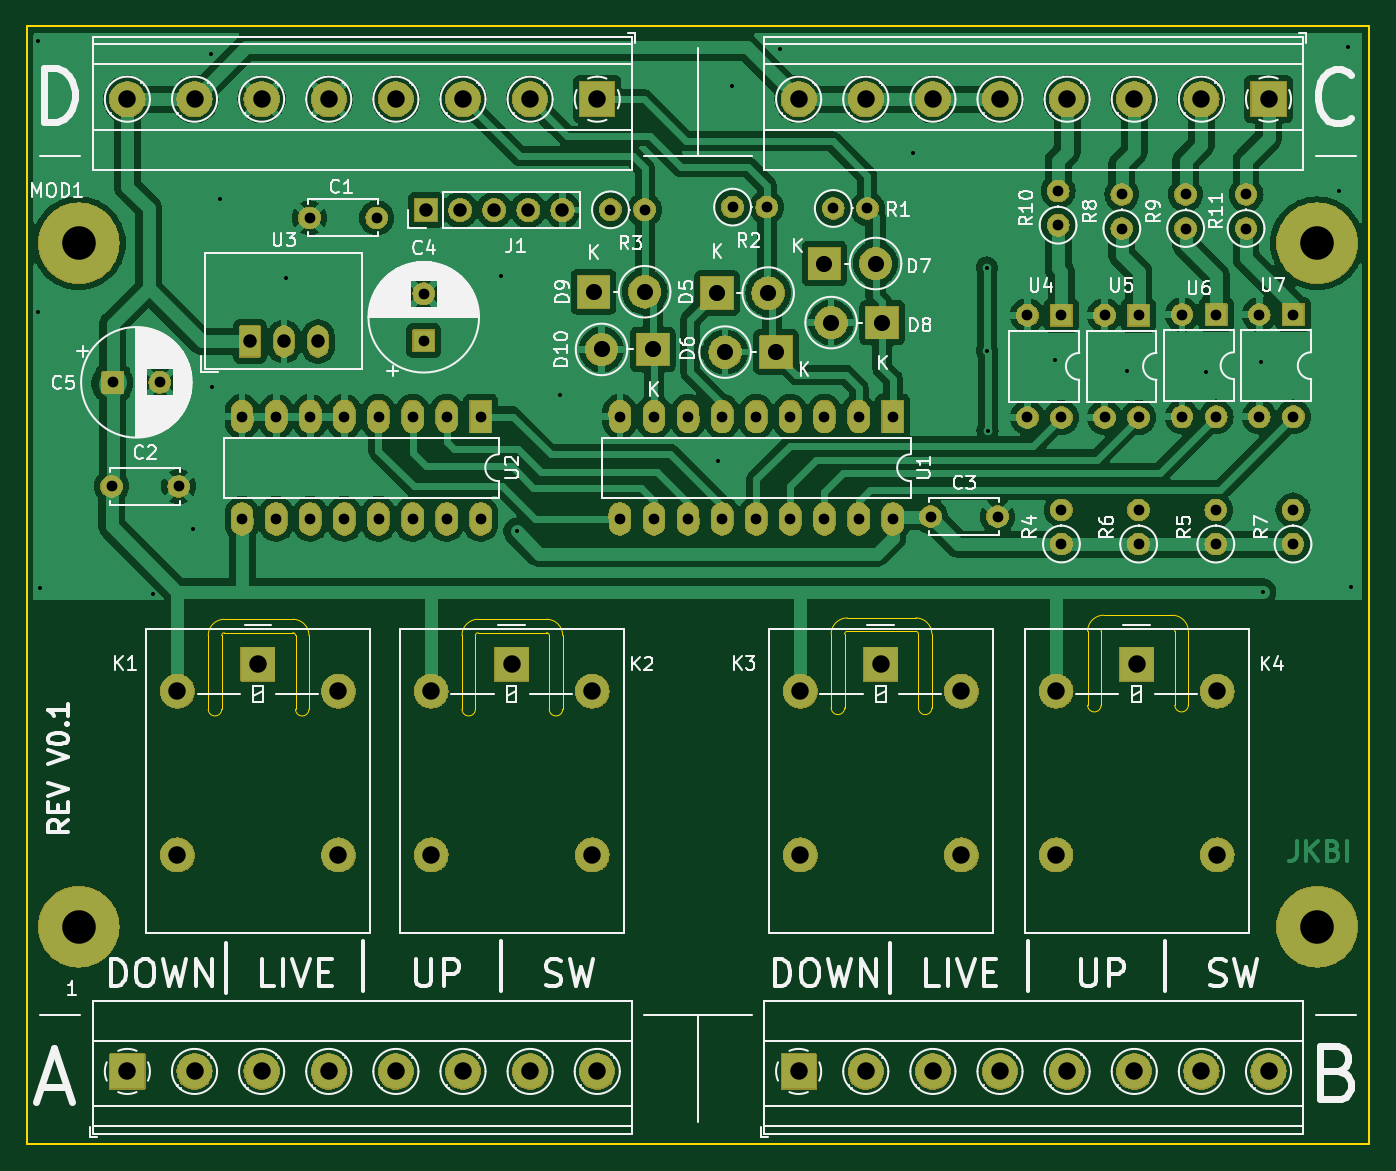
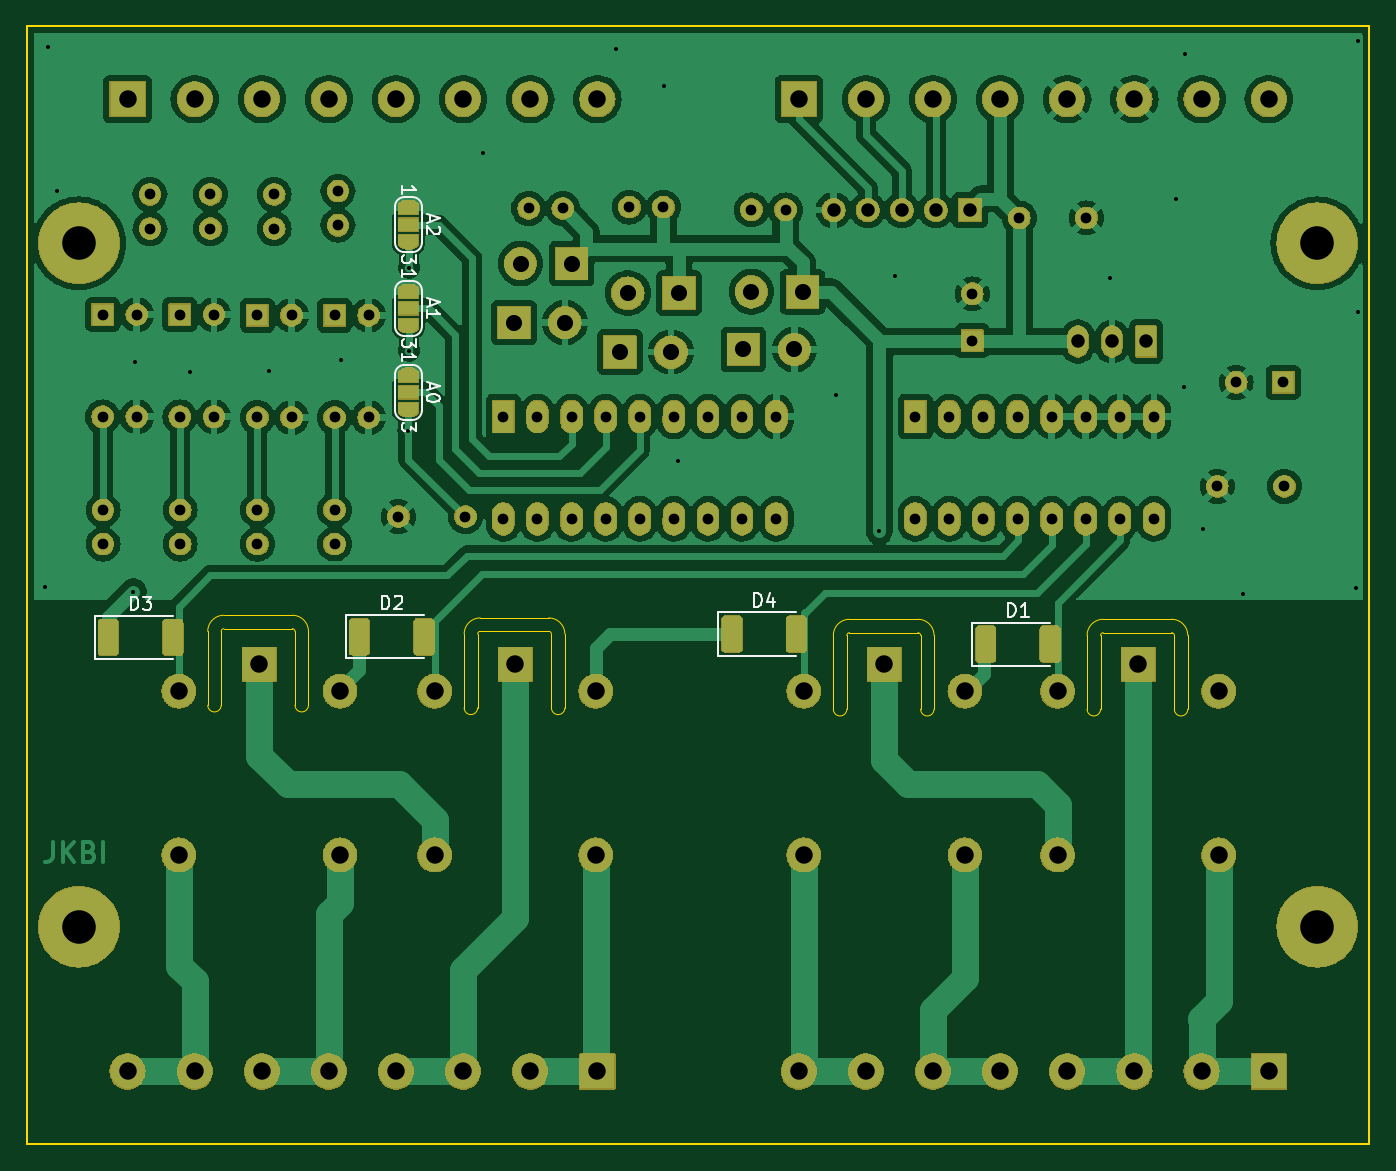
Circuit board: 11 layer files. Board 100.0 x 83.2 mm.
- bottom_copper: esp32_blinds_controller-B_Cu.gbr (215869 bytes)
- bottom_mask: esp32_blinds_controller-B_Mask.gbr (214810 bytes)
- paste: esp32_blinds_controller-B_Paste.gbr (1397 bytes)
- bottom_silk: esp32_blinds_controller-B_Silkscreen.gbr (11557 bytes)
- outline: esp32_blinds_controller-Edge_Cuts.gbr (3856 bytes)
- top_copper: esp32_blinds_controller-F_Cu.gbr (194842 bytes)
- top_mask: esp32_blinds_controller-F_Mask.gbr (189497 bytes)
- paste: esp32_blinds_controller-F_Paste.gbr (466 bytes)
- top_silk: esp32_blinds_controller-F_Silkscreen.gbr (96047 bytes)
- drill: esp32_blinds_controller-NPTH.drl (265 bytes)
- drill: esp32_blinds_controller-PTH.drl (3537 bytes)

=== bottom_copper: esp32_blinds_controller-B_Cu.gbr (215869 bytes, source omitted) ===
=== bottom_mask: esp32_blinds_controller-B_Mask.gbr (214810 bytes, source omitted) ===
=== paste: esp32_blinds_controller-B_Paste.gbr (1397 bytes, source withheld) ===
=== bottom_silk: esp32_blinds_controller-B_Silkscreen.gbr (11557 bytes, source omitted) ===
=== outline: esp32_blinds_controller-Edge_Cuts.gbr ===
%TF.GenerationSoftware,KiCad,Pcbnew,8.0.0*%
%TF.CreationDate,2024-08-19T17:47:18+02:00*%
%TF.ProjectId,esp32_blinds_controller,65737033-325f-4626-9c69-6e64735f636f,V0.1*%
%TF.SameCoordinates,Original*%
%TF.FileFunction,Profile,NP*%
%FSLAX46Y46*%
G04 Gerber Fmt 4.6, Leading zero omitted, Abs format (unit mm)*
G04 Created by KiCad (PCBNEW 8.0.0) date 2024-08-19 17:47:18*
%MOMM*%
%LPD*%
G01*
G04 APERTURE LIST*
%TA.AperFunction,Profile*%
%ADD10C,0.050000*%
%TD*%
%TA.AperFunction,Profile*%
%ADD11C,0.120000*%
%TD*%
G04 APERTURE END LIST*
D10*
X139900000Y-99900000D02*
G75*
G02*
X141100000Y-101100000I0J-1200000D01*
G01*
X167400000Y-99800000D02*
G75*
G02*
X168600000Y-101000000I0J-1200000D01*
G01*
X168600000Y-106500000D02*
G75*
G02*
X167600000Y-106500000I-500000J0D01*
G01*
X187700000Y-106300000D02*
X187700000Y-100800000D01*
X161100000Y-106500000D02*
X161100000Y-101000000D01*
X134600000Y-106600000D02*
X134600000Y-101100000D01*
X122200000Y-106600000D02*
G75*
G02*
X121200000Y-106600000I-500000J0D01*
G01*
X122200000Y-106600000D02*
X122200000Y-101100000D01*
X134800000Y-99900000D02*
X139900000Y-99900000D01*
X162300000Y-100800000D02*
X167400000Y-100800000D01*
X141100000Y-106600000D02*
X141100000Y-101100000D01*
X181200000Y-106300000D02*
G75*
G02*
X180200000Y-106300000I-500000J0D01*
G01*
X121000000Y-99900000D02*
G75*
G02*
X122200000Y-101100000I0J-1200000D01*
G01*
X181400000Y-100600000D02*
X186500000Y-100600000D01*
X162100000Y-101000000D02*
G75*
G02*
X162300000Y-100800000I200000J0D01*
G01*
X133600000Y-101100000D02*
G75*
G02*
X134800000Y-99900000I1200000J0D01*
G01*
X121200000Y-106600000D02*
X121200000Y-101100000D01*
X187700000Y-106300000D02*
G75*
G02*
X186700000Y-106300000I-500000J0D01*
G01*
X115900000Y-100900000D02*
X121000000Y-100900000D01*
X115700000Y-106600000D02*
X115700000Y-101100000D01*
X167400000Y-100800000D02*
G75*
G02*
X167600000Y-101000000I0J-200000D01*
G01*
X141100000Y-106600000D02*
G75*
G02*
X140100000Y-106600000I-500000J0D01*
G01*
X186700000Y-106300000D02*
X186700000Y-100800000D01*
X180200000Y-100800000D02*
G75*
G02*
X181400000Y-99600000I1200000J0D01*
G01*
X134800000Y-100900000D02*
X139900000Y-100900000D01*
X181200000Y-100800000D02*
G75*
G02*
X181400000Y-100600000I200000J0D01*
G01*
X186500000Y-100600000D02*
G75*
G02*
X186700000Y-100800000I0J-200000D01*
G01*
X162100000Y-106500000D02*
G75*
G02*
X161100000Y-106500000I-500000J0D01*
G01*
X139900000Y-100900000D02*
G75*
G02*
X140100000Y-101100000I0J-200000D01*
G01*
X115700000Y-106600000D02*
G75*
G02*
X114700000Y-106600000I-500000J0D01*
G01*
X186500000Y-99600000D02*
G75*
G02*
X187700000Y-100800000I0J-1200000D01*
G01*
X180200000Y-106300000D02*
X180200000Y-100800000D01*
X162100000Y-106500000D02*
X162100000Y-101000000D01*
X134600000Y-101100000D02*
G75*
G02*
X134800000Y-100900000I200000J0D01*
G01*
X115900000Y-99900000D02*
X121000000Y-99900000D01*
X121000000Y-100900000D02*
G75*
G02*
X121200000Y-101100000I0J-200000D01*
G01*
X140100000Y-106600000D02*
X140100000Y-101100000D01*
X181200000Y-106300000D02*
X181200000Y-100800000D01*
X114700000Y-106600000D02*
X114700000Y-101100000D01*
X168600000Y-106500000D02*
X168600000Y-101000000D01*
X162300000Y-99800000D02*
X167400000Y-99800000D01*
X167600000Y-106500000D02*
X167600000Y-101000000D01*
X161100000Y-101000000D02*
G75*
G02*
X162300000Y-99800000I1200000J0D01*
G01*
X134600000Y-106600000D02*
G75*
G02*
X133600000Y-106600000I-500000J0D01*
G01*
X181400000Y-99600000D02*
X186500000Y-99600000D01*
X115700000Y-101100000D02*
G75*
G02*
X115900000Y-100900000I200000J0D01*
G01*
X114700000Y-101100000D02*
G75*
G02*
X115900000Y-99900000I1200000J0D01*
G01*
X133600000Y-106600000D02*
X133600000Y-101100000D01*
D11*
%TO.C,MOD1*%
X101175000Y-55745000D02*
X101175000Y-138995000D01*
X101175000Y-138995000D02*
X201175000Y-138995000D01*
X201175000Y-55745000D02*
X101175000Y-55745000D01*
X201175000Y-138995000D02*
X201175000Y-55745000D01*
%TD*%
M02*

=== top_copper: esp32_blinds_controller-F_Cu.gbr (194842 bytes, source omitted) ===
=== top_mask: esp32_blinds_controller-F_Mask.gbr (189497 bytes, source omitted) ===
=== paste: esp32_blinds_controller-F_Paste.gbr ===
%TF.GenerationSoftware,KiCad,Pcbnew,8.0.0*%
%TF.CreationDate,2024-08-19T17:47:18+02:00*%
%TF.ProjectId,esp32_blinds_controller,65737033-325f-4626-9c69-6e64735f636f,V0.1*%
%TF.SameCoordinates,Original*%
%TF.FileFunction,Paste,Top*%
%TF.FilePolarity,Positive*%
%FSLAX46Y46*%
G04 Gerber Fmt 4.6, Leading zero omitted, Abs format (unit mm)*
G04 Created by KiCad (PCBNEW 8.0.0) date 2024-08-19 17:47:18*
%MOMM*%
%LPD*%
G01*
G04 APERTURE LIST*
G04 APERTURE END LIST*
M02*

=== top_silk: esp32_blinds_controller-F_Silkscreen.gbr (96047 bytes, source omitted) ===
=== drill: esp32_blinds_controller-NPTH.drl ===
M48
; DRILL file {KiCad 8.0.0} date 2024-08-19T17:47:20+0200
; FORMAT={-:-/ absolute / inch / decimal}
; #@! TF.CreationDate,2024-08-19T17:47:20+02:00
; #@! TF.GenerationSoftware,Kicad,Pcbnew,8.0.0
; #@! TF.FileFunction,NonPlated,1,2,NPTH
FMAT,2
INCH
%
G90
G05
M30

=== drill: esp32_blinds_controller-PTH.drl ===
M48
; DRILL file {KiCad 8.0.0} date 2024-08-19T17:47:20+0200
; FORMAT={-:-/ absolute / inch / decimal}
; #@! TF.CreationDate,2024-08-19T17:47:20+02:00
; #@! TF.GenerationSoftware,Kicad,Pcbnew,8.0.0
; #@! TF.FileFunction,Plated,1,2,PTH
FMAT,2
INCH
; #@! TA.AperFunction,Plated,PTH,ViaDrill
T1C0.0118
; #@! TA.AperFunction,Plated,PTH,ComponentDrill
T2C0.0315
; #@! TA.AperFunction,Plated,PTH,ComponentDrill
T3C0.0394
; #@! TA.AperFunction,Plated,PTH,ComponentDrill
T4C0.0472
; #@! TA.AperFunction,Plated,PTH,ComponentDrill
T5C0.0512
; #@! TA.AperFunction,Plated,PTH,ComponentDrill
T6C0.0984
%
G90
G05
T1
X4.0157Y-2.2362
X4.0157Y-3.0315
X4.0236Y-3.8425
X4.3543Y-3.8583
X4.4724Y-3.6693
X4.5236Y-2.2756
X4.5276Y-3.252
X4.5512Y-2.7008
X4.7441Y-2.9331
X5.374Y-2.9252
X5.4201Y-3.6744
X5.5472Y-3.2756
X6.0118Y-3.4685
X6.0512Y-2.3701
X6.1929Y-2.2598
X6.5827Y-2.5669
X6.7992Y-2.9016
X6.7992Y-3.1457
X6.8012Y-3.3799
X7.0Y-3.1732
X7.2087Y-3.2047
X7.4409Y-3.2087
X7.6024Y-3.1772
X7.6083Y-3.8524
X7.8307Y-2.6772
X7.8583Y-2.2559
X7.8661Y-3.8386
T2
X4.2323Y-3.5433
X4.2361Y-3.2382
X4.3739Y-3.2382
X4.4291Y-3.5433
X4.615Y-3.3386
X4.615Y-3.6386
X4.715Y-3.3386
X4.715Y-3.6386
X4.813Y-2.7559
X4.815Y-3.3386
X4.815Y-3.6386
X4.915Y-3.3386
X4.915Y-3.6386
X5.0098Y-2.7559
X5.015Y-3.3386
X5.015Y-3.6386
X5.115Y-3.3386
X5.115Y-3.6386
X5.1476Y-2.9785
X5.1476Y-3.1162
X5.215Y-3.3386
X5.215Y-3.6386
X5.315Y-3.3386
X5.315Y-3.6386
X5.6953Y-2.7323
X5.7228Y-3.3386
X5.7228Y-3.6386
X5.7953Y-2.7323
X5.8228Y-3.3386
X5.8228Y-3.6386
X5.9228Y-3.3386
X5.9228Y-3.6386
X6.0228Y-3.3386
X6.0228Y-3.6386
X6.0533Y-2.7244
X6.1228Y-3.3386
X6.1228Y-3.6386
X6.1533Y-2.7244
X6.2228Y-3.3386
X6.2228Y-3.6386
X6.3228Y-3.3386
X6.3228Y-3.6386
X6.3486Y-2.7283
X6.4228Y-3.3386
X6.4228Y-3.6386
X6.4486Y-2.7283
X6.5228Y-3.3386
X6.5228Y-3.6386
X6.6339Y-3.6319
X6.8307Y-3.6319
X6.9177Y-3.0413
X6.9177Y-3.3413
X7.0079Y-2.6774
X7.0079Y-2.7774
X7.0177Y-3.0413
X7.0177Y-3.3413
X7.0177Y-3.6124
X7.0177Y-3.7124
X7.1441Y-3.0413
X7.1441Y-3.3413
X7.1949Y-2.6872
X7.1949Y-2.7872
X7.2441Y-3.0413
X7.2441Y-3.3413
X7.2441Y-3.6126
X7.2441Y-3.7126
X7.3715Y-3.0394
X7.3715Y-3.3394
X7.3819Y-2.6872
X7.3819Y-2.7872
X7.4705Y-3.6126
X7.4705Y-3.7126
X7.4715Y-3.0394
X7.4715Y-3.3394
X7.5591Y-2.6872
X7.5591Y-2.7872
X7.5978Y-3.0394
X7.5978Y-3.3394
X7.6969Y-3.6126
X7.6969Y-3.7126
X7.6978Y-3.0394
X7.6978Y-3.3394
T3
X4.6379Y-3.1184
X4.7379Y-3.1184
X4.8379Y-3.1184
X5.1545Y-2.7329
X5.2545Y-2.7329
X5.3545Y-2.7329
X5.4545Y-2.7329
X5.5545Y-2.7329
T4
X5.6455Y-2.9724
X5.6691Y-3.1417
X5.7955Y-2.9724
X5.8191Y-3.1417
X6.0077Y-2.9764
X6.0313Y-3.1496
X6.1577Y-2.9764
X6.1813Y-3.1496
X6.3226Y-2.8898
X6.3423Y-3.063
X6.4726Y-2.8898
X6.4923Y-3.063
T5
X4.2785Y-2.4079
X4.2785Y-5.2591
X4.4252Y-4.1437
X4.4252Y-4.624
X4.4754Y-2.4079
X4.4754Y-5.2591
X4.6614Y-4.065
X4.6722Y-2.4079
X4.6722Y-5.2591
X4.8691Y-2.4079
X4.8691Y-5.2591
X4.8976Y-4.1437
X4.8976Y-4.624
X5.0659Y-2.4079
X5.0659Y-5.2591
X5.1693Y-4.1437
X5.1693Y-4.624
X5.2628Y-2.4079
X5.2628Y-5.2591
X5.4055Y-4.065
X5.4596Y-2.4079
X5.4596Y-5.2591
X5.6417Y-4.1437
X5.6417Y-4.624
X5.6565Y-2.4079
X5.6565Y-5.2591
X6.247Y-2.4079
X6.247Y-5.2591
X6.252Y-4.1437
X6.252Y-4.624
X6.4439Y-2.4079
X6.4439Y-5.2591
X6.4882Y-4.065
X6.6407Y-2.4079
X6.6407Y-5.2591
X6.7244Y-4.1437
X6.7244Y-4.624
X6.8376Y-2.4079
X6.8376Y-5.2591
X7.002Y-4.1437
X7.002Y-4.624
X7.0344Y-2.4079
X7.0344Y-5.2591
X7.2313Y-2.4079
X7.2313Y-5.2591
X7.2382Y-4.065
X7.4281Y-2.4079
X7.4281Y-5.2591
X7.4744Y-4.1437
X7.4744Y-4.624
X7.625Y-2.4079
X7.625Y-5.2591
T6
X4.1358Y-2.8307
X4.1358Y-4.8346
X7.7677Y-2.8307
X7.7677Y-4.8346
M30

